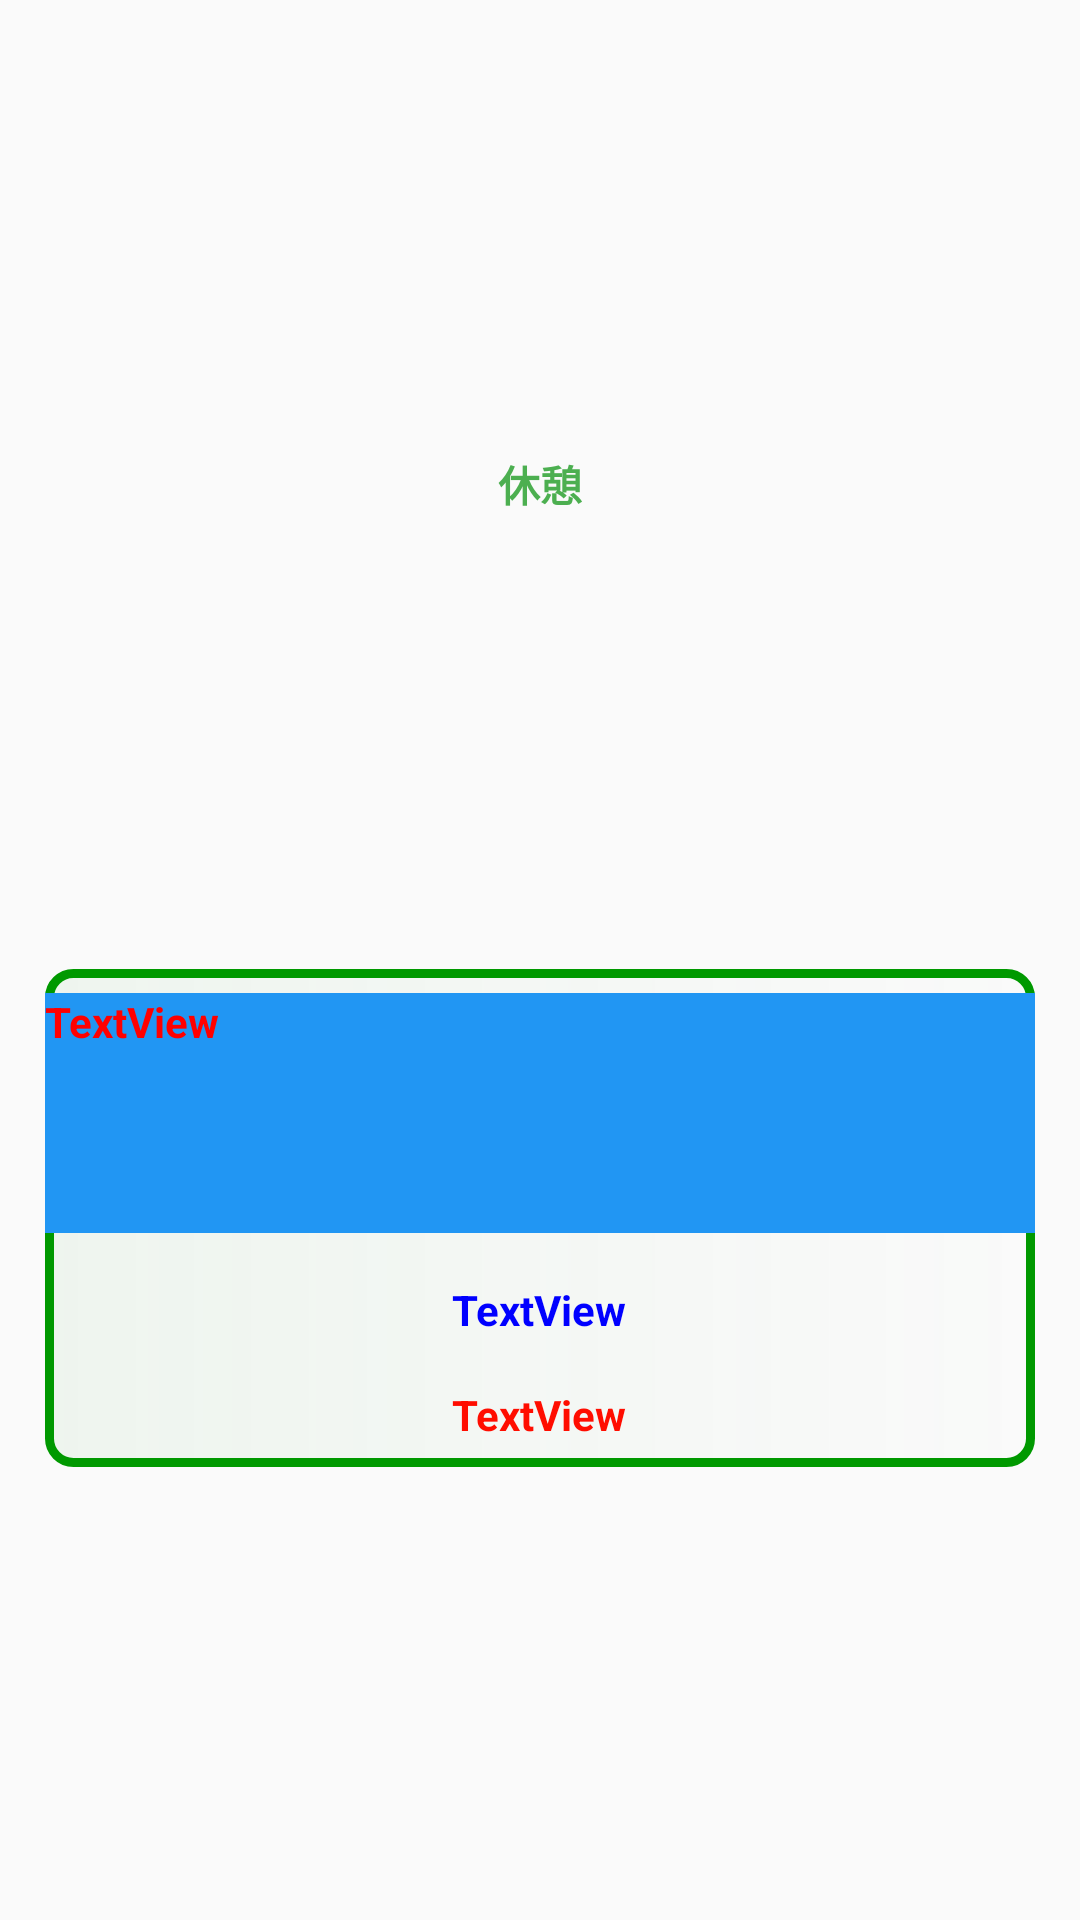

Reconstruct the res/layout file that produces this screen, plus the resources it refers to.
<!-- AndroidManifest.xml: application theme AppTheme -->
<!-- res/layout/battle_break.xml -->
<?xml version="1.0" encoding="utf-8"?>

<androidx.constraintlayout.widget.ConstraintLayout xmlns:android="http://schemas.android.com/apk/res/android"
    xmlns:app="http://schemas.android.com/apk/res-auto"
    xmlns:tools="http://schemas.android.com/tools"
    android:id="@+id/CL"
    android:layout_width="match_parent"
    android:layout_height="wrap_content"

    tools:context=".EntryMember">


    <LinearLayout
        android:id="@+id/linearLayout_break"
        android:layout_width="match_parent"
        android:layout_height="wrap_content"
        android:background="@drawable/border2"
        android:gravity="center_horizontal|center_vertical"
        android:orientation="vertical"
        app:layout_constraintBottom_toBottomOf="parent"
        app:layout_constraintTop_toBottomOf="@+id/coat">

        <TextView
            android:id="@+id/textView135"
            android:layout_width="match_parent"
            android:layout_height="80dp"
            android:layout_marginTop="8dp"
            android:layout_marginBottom="8dp"
            android:background="#2196F3"
            android:text="TextView"
            android:textColor="#FF0000"
            android:textStyle="bold" />

        <TextView
            android:id="@+id/textView4"
            android:layout_width="wrap_content"
            android:layout_height="wrap_content"
            android:layout_marginTop="8dp"
            android:layout_marginBottom="8dp"
            android:gravity="center_horizontal"
            android:text="TextView"
            android:textColor="#0000FF"
            android:textStyle="bold" />

        <TextView
            android:id="@+id/textView6"
            android:layout_width="wrap_content"
            android:layout_height="wrap_content"
            android:layout_marginTop="8dp"
            android:layout_marginBottom="8dp"
            android:gravity="center_horizontal"
            android:text="TextView"
            android:textColor="#FF0D00"
            android:textStyle="bold" />

    </LinearLayout>

    <TextView
        android:id="@+id/coat"
        android:layout_width="0dp"
        android:layout_height="wrap_content"
        android:gravity="center"
        android:text="@string/coffeebreak"
        android:textColor="#4CAF50"
        android:textStyle="bold"
        app:layout_constraintBottom_toTopOf="@+id/linearLayout_break"
        app:layout_constraintEnd_toEndOf="parent"
        app:layout_constraintStart_toStartOf="parent"
        app:layout_constraintTop_toTopOf="parent" />

</androidx.constraintlayout.widget.ConstraintLayout>
<!-- resources referenced by this layout -->
<resources>
  <!-- drawable border2 (drawable) -->
  <?xml version="1.0" encoding="utf-8"?>
  
  <inset xmlns:android="http://schemas.android.com/apk/res/android"
      android:insetLeft="15dp"
      android:insetRight="15dp"
  >
  <shape
      android:shape="rectangle"
      >
  
      <corners android:radius="8dp" />
      <stroke
          android:width="3dp"
          android:color="#009900" />
      <gradient
  
          android:startColor="#114CAF50"
          />
  
  
  </shape>
  
  
  </inset>
  <string name="coffeebreak">休憩</string>
  <style name="AppTheme" parent="Theme.AppCompat.Light.DarkActionBar">
          
          <item name="android:actionBarStyle">@style/actionBar</item>
          <item name="android:titleTextStyle">@style/titleTextStyle</item>
  
  
  
  
  
  
      </style>
  <style name="actionBar" parent="Widget.AppCompat.ActionBar">
          
          <item name="android:background">#00BFFF</item>
          <item name="android:gravity">center</item>
      </style>
  <style name="titleTextStyle" parent="TextAppearance.AppCompat.Widget.ActionBar.Title">
          
          <item name="android:textColor">#FFFFFF</item>
          
          <item name="android:textStyle">italic</item>
      </style>
</resources>
